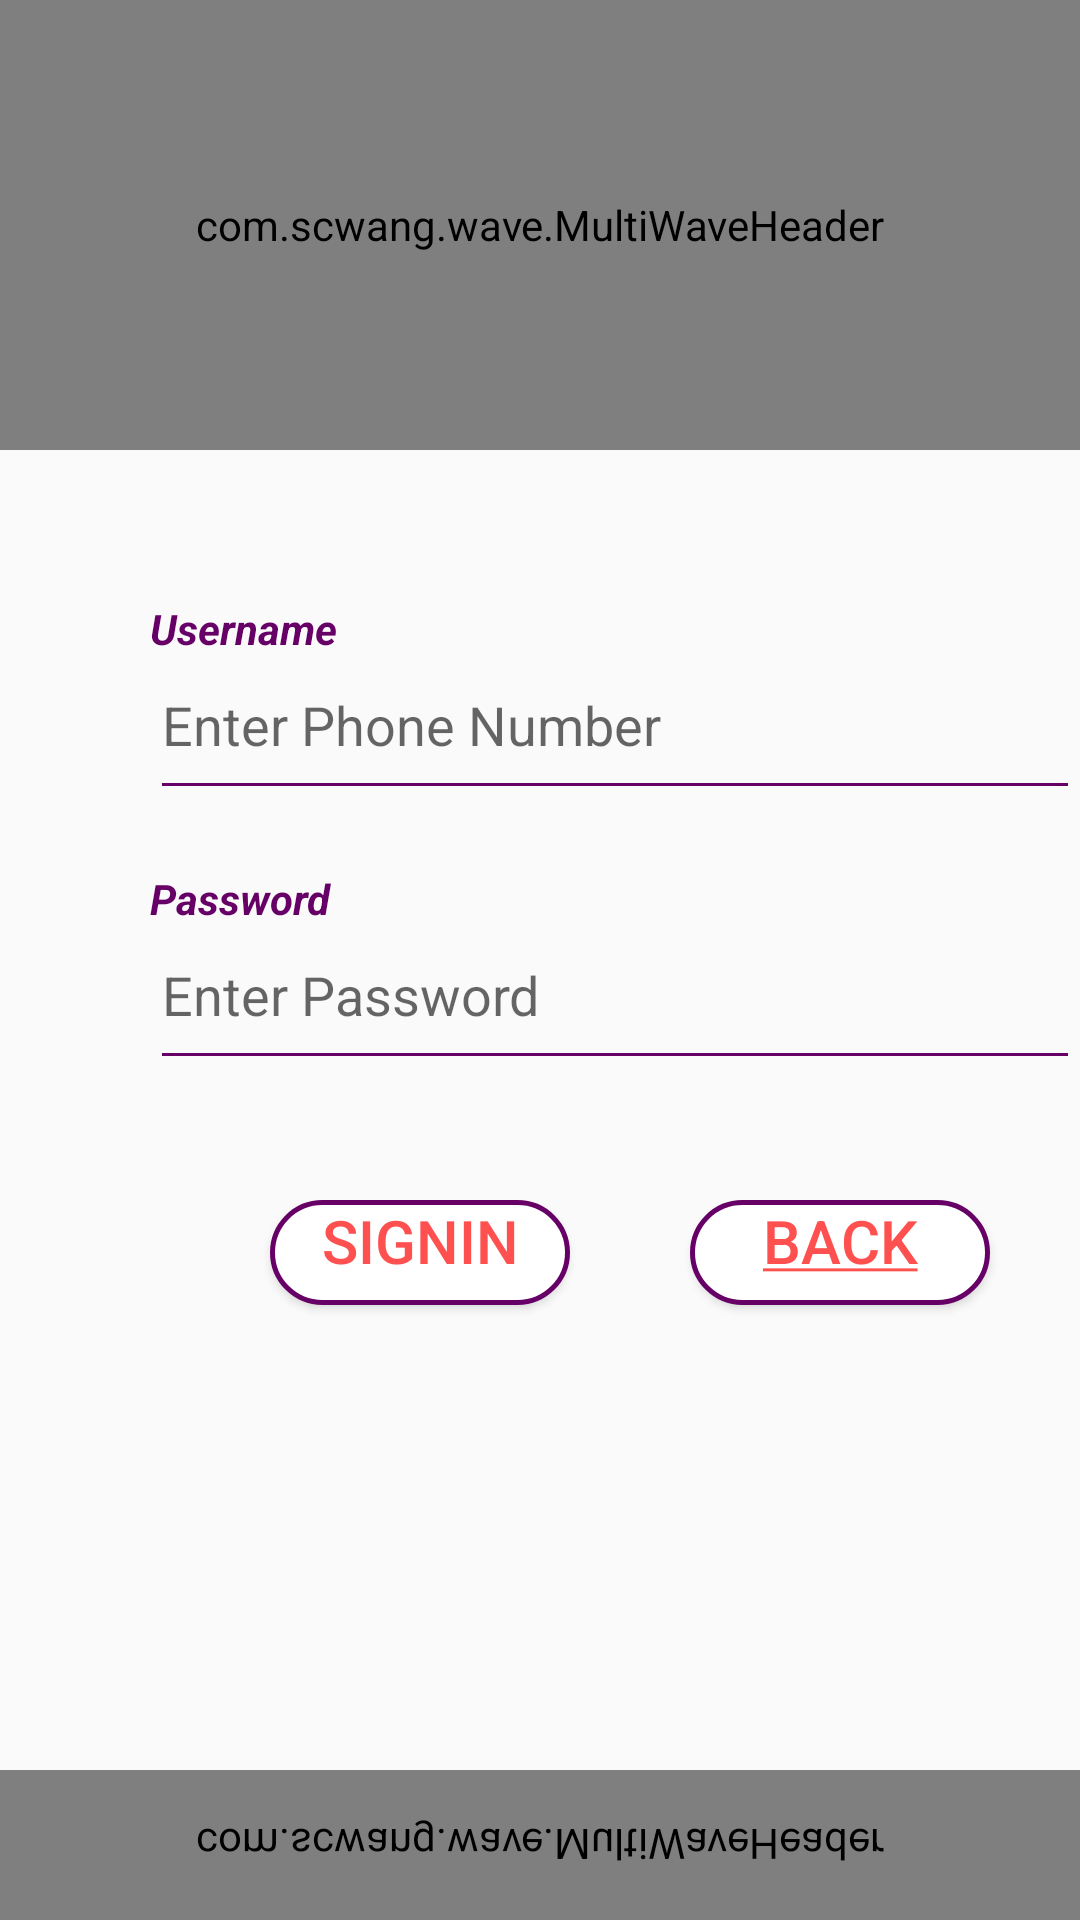

The Android layout XML behind this screen, and the referenced resources:
<!-- AndroidManifest.xml: application theme Theme.GroceryDelivery -->
<!-- res/layout/signin.xml -->
<?xml version="1.0" encoding="utf-8"?>
<RelativeLayout xmlns:android="http://schemas.android.com/apk/res/android"
    xmlns:app="http://schemas.android.com/apk/res-auto"
    xmlns:tools="http://schemas.android.com/tools"
    android:orientation="vertical"
    android:layout_width="match_parent"
    android:layout_height="wrap_content">

    <com.scwang.wave.MultiWaveHeader
        android:id="@+id/wave_header2"
        android:layout_width="match_parent"
        android:layout_height="150dp"
        app:mwhWaves="MultiWave"
        app:mwhProgress="1"
        android:scaleY="-1"
        app:mwhStartColor="#00ff00"
        app:mwhCloseColor="#000"
        android:layout_marginTop="590dp"
        tools:ignore="DuplicateIds,MissingClass">
    </com.scwang.wave.MultiWaveHeader>

    <com.scwang.wave.MultiWaveHeader
        android:id="@+id/wave_header"
        android:layout_width="match_parent"
        android:layout_height="150dp"
        app:mwhCloseColor="#000"
        app:mwhProgress="1"
        android:scaleY="1"
        app:mwhStartColor="#00ff00"
        app:mwhWaves="MultiWave"
        tools:ignore="MissingClass">
    </com.scwang.wave.MultiWaveHeader>

    <TextView
        android:layout_width="wrap_content"
        android:layout_height="wrap_content"
        android:id="@+id/text1"
        android:layout_marginTop="200dp"
        android:text="@string/username"
        android:layout_marginStart="50dp"
        android:textStyle="bold"
        android:textColor="#660066"
        android:layout_marginLeft="50dp" />

    <EditText
        android:layout_width="wrap_content"
        android:layout_height="60dp"
        android:id="@+id/phonenumber"
        android:ems="15"
        android:layout_marginStart="50dp"
        android:layout_marginTop="210dp"
        android:maxLines="1"
        android:backgroundTint="#660066"
        android:hint="@string/enter_username"
        android:inputType="phone"
        android:autofillHints="@string/enter_username"
        android:layout_marginLeft="50dp" />

    <TextView
        android:layout_width="wrap_content"
        android:layout_height="wrap_content"
        android:id="@+id/text2"
        android:layout_marginTop="290dp"
        android:text="@string/password"
        android:layout_marginStart="50dp"
        android:textStyle="bold"
        android:textColor="#660066"
        android:layout_marginLeft="50dp" />

    <EditText
        android:layout_width="wrap_content"
        android:layout_height="60dp"
        android:id="@+id/password"
        android:ems="15"
        android:layout_marginStart="50dp"
        android:layout_marginTop="300dp"
        android:maxLines="1"
        android:backgroundTint="#660066"
        android:hint="@string/enter_password"
        android:inputType="textPassword"
        android:autofillHints="@string/enter_password"
        android:layout_marginLeft="50dp" />

    <Button
        android:id="@+id/signin"
        android:layout_width="100dp"
        android:layout_height="35dp"
        android:layout_marginStart="90dp"
        android:layout_marginTop="400dp"
        android:background="@drawable/boxmodel"
        android:text="@string/login"
        android:textAlignment="center"
        android:textColor="#ff5050"
        android:textSize="20sp"
        android:layout_marginLeft="90dp"
        android:gravity="center_horizontal" />

    <Button
        android:id="@+id/back"
        android:layout_width="100dp"
        android:layout_height="35dp"
        android:layout_marginStart="230dp"
        android:layout_marginTop="400dp"
        android:background="@drawable/boxmodel"
        android:text="@string/back"
        android:textAlignment="center"
        android:textColor="#ff5050"
        android:textSize="20sp"
        android:layout_marginLeft="230dp"
        android:gravity="center_horizontal" />

    <TextView
        android:layout_width="wrap_content"
        android:layout_height="wrap_content"
        android:id="@+id/text"
        android:text="@string/tagline"
        android:textColor="#fff"
        android:textSize="25sp"
        android:layout_marginStart="40dp"
        android:layout_marginTop="680dp"
        android:layout_marginLeft="40dp" />

</RelativeLayout>
<!-- resources referenced by this layout -->
<resources>
  <!-- drawable boxmodel (drawable) -->
  <?xml version="1.0" encoding="utf-8"?>
  <shape xmlns:android="http://schemas.android.com/apk/res/android" android:shape="rectangle">
      <corners
          android:bottomLeftRadius="30dp"
          android:bottomRightRadius="30dp"
          android:topLeftRadius="30dp"
          android:topRightRadius="30dp"
          />
      <solid
          android:color="#fff"
          />
      <size
          android:width="150dp"
          android:height="60dp"
          />
      <stroke
          android:width="5px"
          android:color="#660066"
          />
  </shape>
  <string name="back"><u>Back</u></string>
  <string name="enter_password">Enter Password </string>
  <string name="enter_username">Enter Phone Number</string>
  <string name="login">SignIn</string>
  <string name="password"><i>Password</i></string>
  <string name="tagline">Unadulterated for your health</string>
  <string name="username"><i>Username</i></string>
  <style name="Theme.GroceryDelivery" parent="Theme.AppCompat.Light.DarkActionBar">
          
          <item name="colorPrimary">@color/purple_500</item>
          <item name="colorPrimaryDark">@color/purple_700</item>
          <item name="colorAccent">@color/teal_200</item>
          
      </style>
  <!-- not gathered from this repository: default colours our renderer supplied (Android Studio template values) -->
  <color name="purple_500">#FF6200EE</color>
  <color name="purple_700">#FF3700B3</color>
  <color name="teal_200">#FF03DAC5</color>
</resources>
